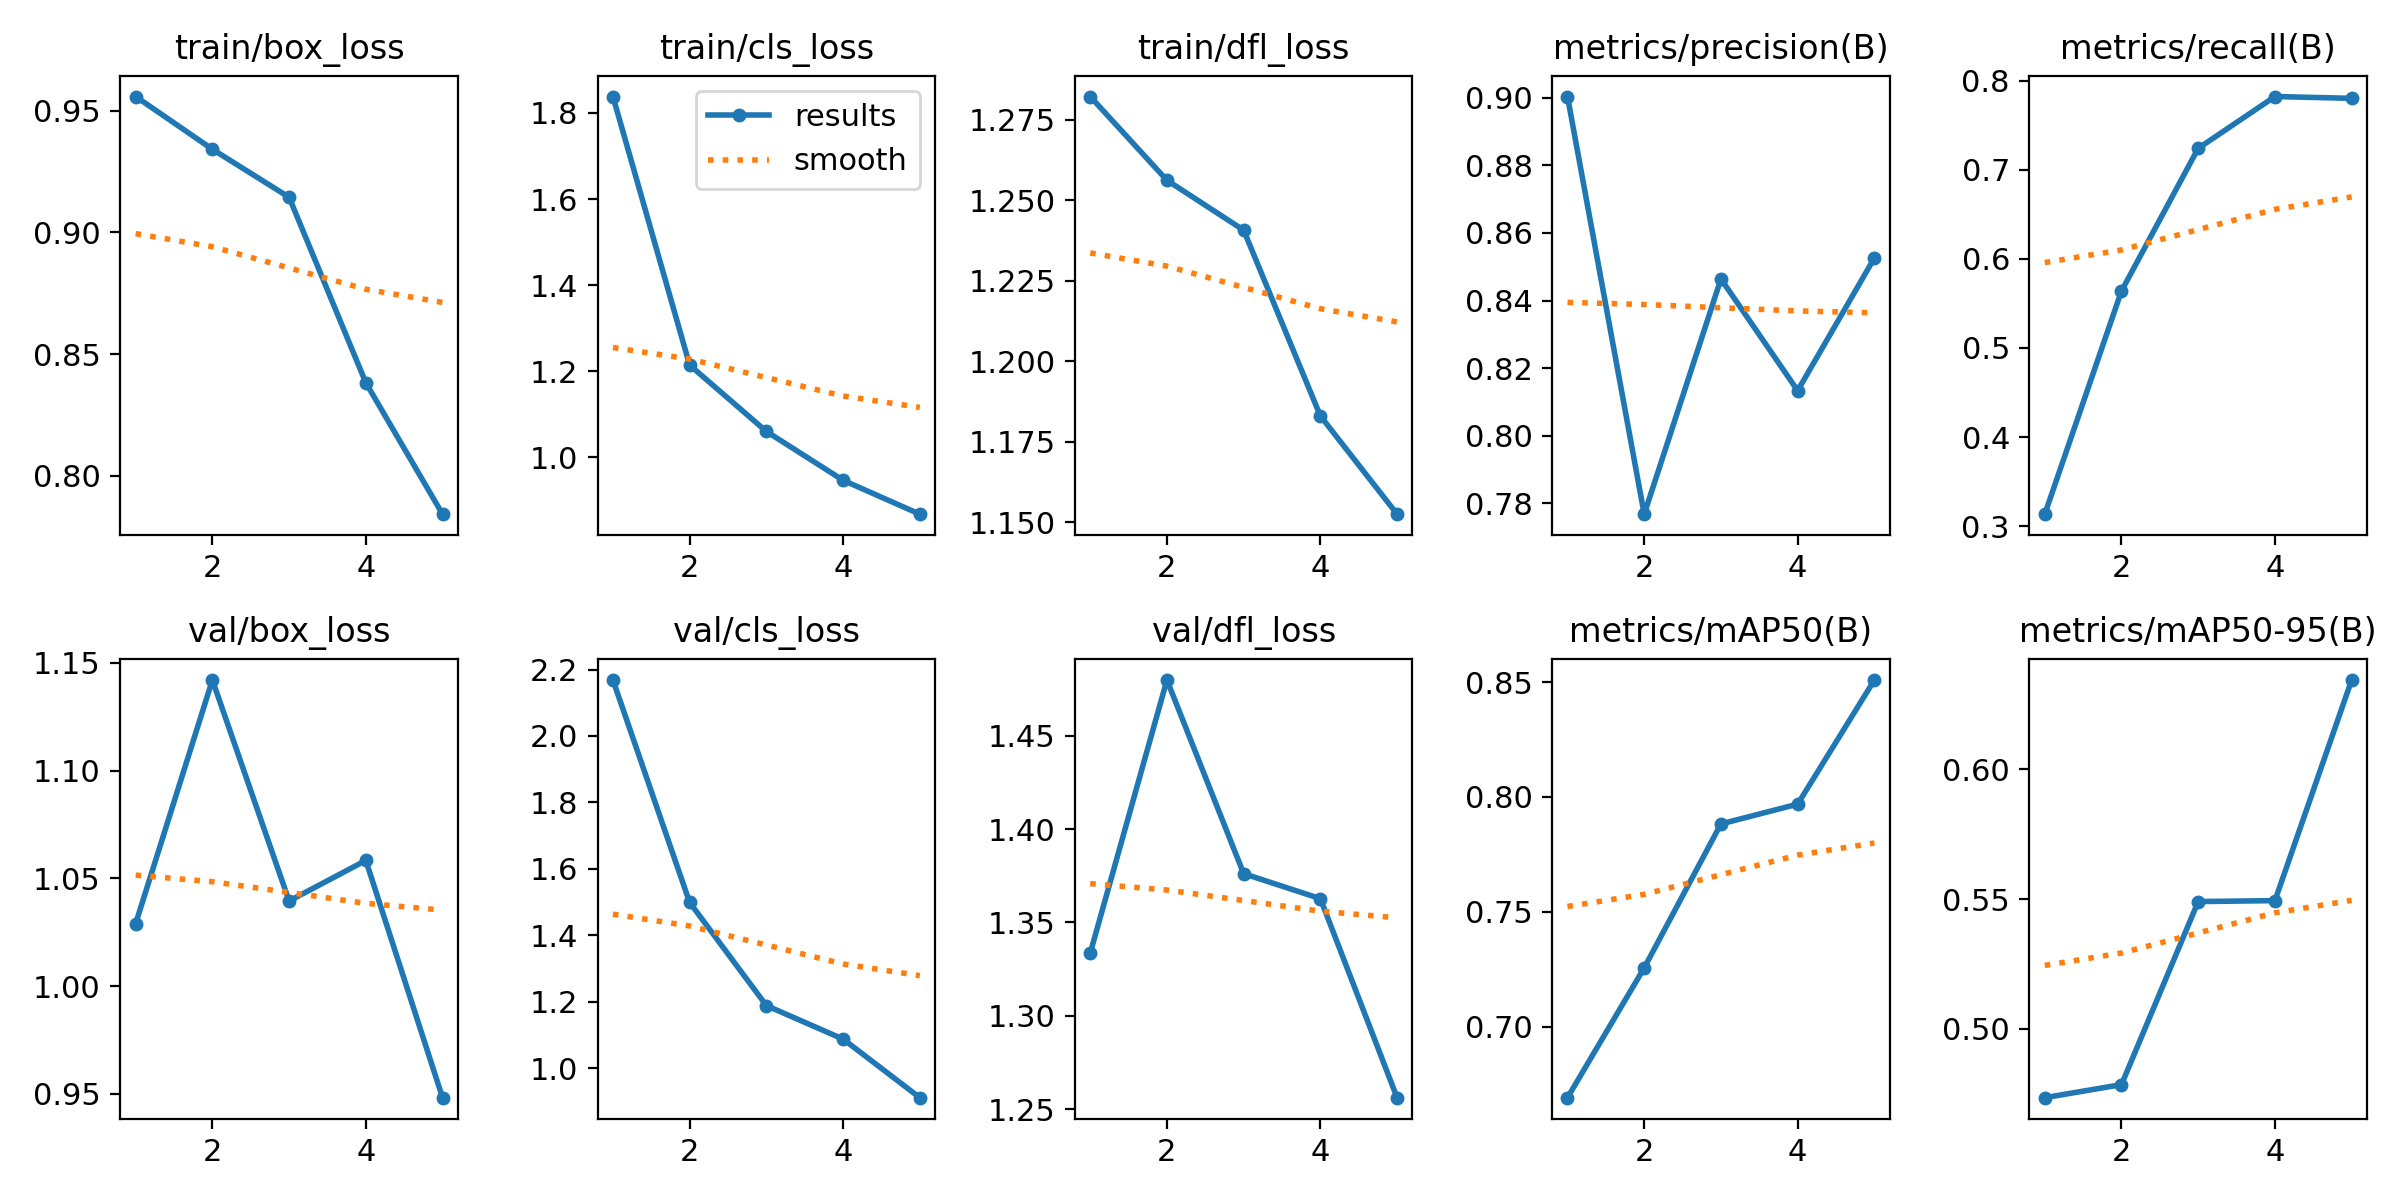

Source data for this figure (header and first rows):
epoch, train/box_loss, train/cls_loss, train/dfl_loss, metrics/precision(B), metrics/recall(B), metrics/mAP50(B), metrics/mAP50-95(B), val/box_loss, val/cls_loss, val/dfl_loss, lr/pg0, lr/pg1, lr/pg2
1, 0.9558, 1.838, 1.282, 0.9003, 0.3134, 0.669, 0.4735, 1.029, 2.168, 1.333, 0.0005467, 0.0005467, 0.0005467
2, 0.9342, 1.214, 1.256, 0.7768, 0.564, 0.7256, 0.4785, 1.142, 1.499, 1.48, 0.0008841, 0.0008841, 0.0008841
3, 0.9144, 1.06, 1.241, 0.8464, 0.7241, 0.7883, 0.549, 1.04, 1.188, 1.376, 0.001002, 0.001002, 0.001002
4, 0.8382, 0.9469, 1.183, 0.8133, 0.7823, 0.7969, 0.5494, 1.058, 1.087, 1.363, 0.0006768, 0.0006768, 0.0006768
5, 0.7842, 0.8682, 1.153, 0.8526, 0.7803, 0.8509, 0.6343, 0.9482, 0.9112, 1.256, 0.0003467, 0.0003467, 0.0003467
